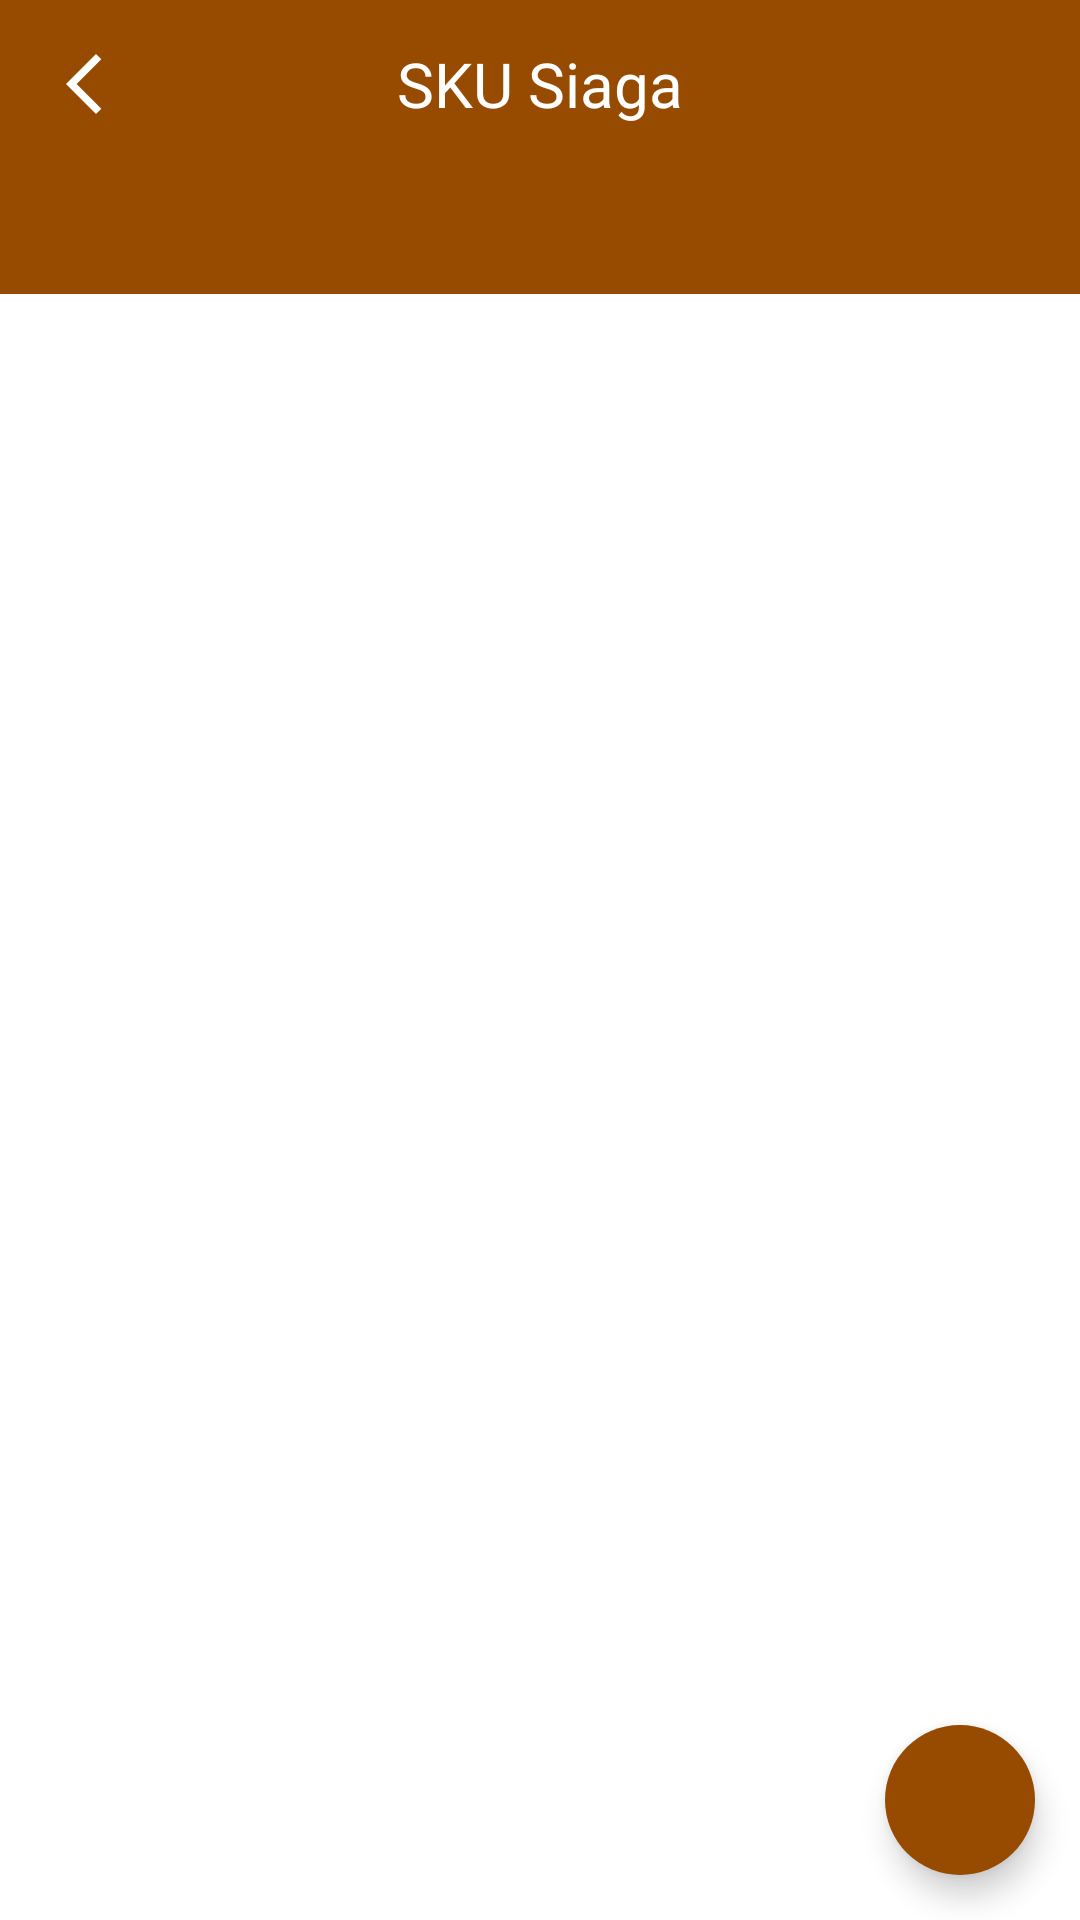

Android layout source for this screen:
<!-- AndroidManifest.xml: application theme Theme.SanmoriApps -->
<!-- res/layout/activity_sku_siaga.xml -->
<?xml version="1.0" encoding="utf-8"?>

<androidx.constraintlayout.widget.ConstraintLayout xmlns:android="http://schemas.android.com/apk/res/android"
    xmlns:app="http://schemas.android.com/apk/res-auto"
    xmlns:tools="http://schemas.android.com/tools"
    android:layout_width="match_parent"
    android:layout_height="match_parent"
    tools:context=".ui.main.suara.MenuSuaraActivity">

    <com.google.android.material.appbar.AppBarLayout
        android:id="@+id/ABBelajar"
        android:layout_width="match_parent"
        android:layout_height="wrap_content"
        tools:ignore="MissingConstraints">

        <androidx.constraintlayout.widget.ConstraintLayout
            android:layout_width="match_parent"
            android:layout_height="wrap_content"
            android:orientation="horizontal">

            <Toolbar
                android:orientation="horizontal"
                android:id="@+id/tb"
                android:layout_width="match_parent"
                android:theme="@style/AppTheme.AppBarOverlay"
                android:layout_height="wrap_content">

                <ImageButton
                    android:id="@+id/onPressedBack"
                    android:layout_width="wrap_content"
                    android:layout_height="wrap_content"
                    android:background="@drawable/ic_back"
                    />

                <TextView
                    android:id="@+id/toolbar_title_belajar"
                    android:layout_width="100dp"
                    android:textSize="10pt"
                    android:textColor="@color/white"
                    android:layout_height="40dp"
                    android:gravity="center"
                    style="@style/TextAppearance.Widget.AppCompat.Toolbar.Title"
                    android:text="@string/SkuSiaga"
                    android:fontFamily="@font/ubuntu"
                    android:layout_gravity="center"/>

            </Toolbar>
        </androidx.constraintlayout.widget.ConstraintLayout>

    </com.google.android.material.appbar.AppBarLayout>

    <LinearLayout
        android:layout_width="match_parent"
        android:layout_marginTop="50dp"
        android:layout_height="match_parent"
        android:orientation="vertical">

        <com.google.android.material.tabs.TabLayout
            android:id="@+id/tabs"
            android:layout_width="match_parent"
            android:layout_height="wrap_content"
            android:background="?attr/colorPrimary"
            app:tabIndicatorColor="@color/white"
            app:tabTextColor="@color/white"/>
        <androidx.viewpager2.widget.ViewPager2
            android:id="@+id/view_pager"
            android:layout_width="match_parent"
            android:layout_height="match_parent" />
         
    </LinearLayout>
    <FrameLayout
        android:id="@+id/frameLayout"
        android:background="@color/transparent"
        android:layout_width="match_parent"
        android:layout_height="match_parent"
        android:layout_above="@+id/BottomNavMenu"
        android:layout_alignParentTop="true"
        android:layout_marginTop="-1dp"
        android:layout_marginBottom="0dp" >


        <com.google.android.material.floatingactionbutton.FloatingActionButton
            android:id="@+id/fab_add"
            android:layout_width="wrap_content"
            android:layout_height="wrap_content"
            android:layout_gravity="right|bottom"
            android:layout_marginStart="15dp"
            android:layout_marginTop="15dp"
            android:layout_marginEnd="15dp"
            android:layout_marginBottom="15dp"
            android:foregroundGravity="center"
            android:src="@drawable/ic_add"
            app:borderWidth="0dp"
            app:elevation="6dp"
            app:fabCustomSize="50dp"
            app:fabSize="normal" />
    </FrameLayout>

</androidx.constraintlayout.widget.ConstraintLayout>
<!-- resources referenced by this layout -->
<resources>
  <color name="transparent">#00000000</color>
  <color name="white">#FFFFFFFF</color>
  <!-- drawable ic_back (drawable) -->
  <vector xmlns:android="http://schemas.android.com/apk/res/android"
      android:width="24dp"
      android:height="24dp"
      android:viewportWidth="24"
      android:viewportHeight="24"
      android:tint="?attr/colorControlNormal">
    <path
        android:fillColor="#ffffff"
        android:pathData="M17.77,3.77l-1.77,-1.77l-10,10l10,10l1.77,-1.77l-8.23,-8.23z"/>
  </vector>
  <string name="SkuSiaga">SKU Siaga</string>
  <style name="AppTheme.AppBarOverlay" parent="ThemeOverlay.AppCompat.Dark.ActionBar" />
  <style name="Theme.SanmoriApps" parent="Theme.MaterialComponents.DayNight.NoActionBar">
          
          <item name="colorPrimary">@color/coklat</item>
          <item name="colorPrimaryVariant">@color/coklat</item>
          <item name="colorOnPrimary">@color/white</item>
          
          <item name="colorSecondary">@color/teal_200</item>
          <item name="colorSecondaryVariant">@color/teal_700</item>
          <item name="colorOnSecondary">@color/black</item>
          
          <item name="android:statusBarColor" tools:targetApi="l">?attr/colorPrimaryVariant</item>
          
      </style>
  <color name="coklat">#964B00</color>
  <color name="teal_200">#964B00</color>
  <color name="teal_700">#FF018786</color>
  <color name="black">#FF000000</color>
</resources>
